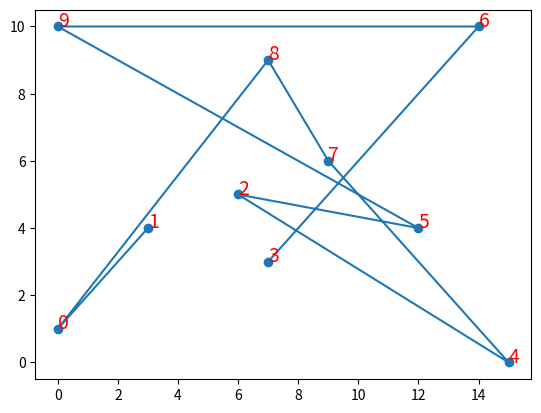

Python code for this plot:

import numpy as np, random, operator, pandas as pd, matplotlib.pyplot as plt


x = [0, 3, 6, 7, 15, 12, 14, 9, 7, 0]
y = [1, 4, 5, 3, 0, 4, 10, 6, 9, 10]

init_pop = np.random.choice(range(10), 10, replace=False)
init_chr = [0,1, 2, 3, 4, 5, 6, 7, 8, 9]
P = 250
n = 0.8
pm = 0.2
Tmax = 1000


class Chromosome():
    def __init__(self,xlist,ylist,order):
        self.xlist = xlist
        self.ylist = ylist
        self.order = order
        self.distance = 0
        self.fitness = 0.0
        self.new_x = []
        self.new_y =[]


    def xyOrder(self):
        lenTour = len(self.order)
        for i in range(0, lenTour):
            o = self.order[i]
            self.new_x.append(self.xlist[o])
            self.new_y.append(self.ylist[o])
        return self.new_x, self.new_y

    def cost(self):
        for i in range(0, len(self.order)):
                o = self.order[i]
                j = i + 1
                if j < len(self.order):
                    jo = self.order[j]
                    self.distance = self.distance + np.sqrt(((self.xlist[o]-self.xlist[jo])**2)+((self.ylist[o]-self.ylist[jo])**2))
        #print(self.distance)


        #print(self.distance)
        return self.distance

    def routeFitness(self):
        if self.fitness == 0:
            self.fitness = 1 / float(self.cost())
        return self.fitness





def createChromosome():
    route = np.random.choice(range(10), 10, replace=False)
    return route

def initialPopulation(popSize, cityList):
    population = []

    for i in range(0, popSize):
        population.append(createChromosome())
    return population

def populationCumSum(x,y,population):
    fitnessResults = {}
    for i in range(0,len(population)):
        fitnessResults[i] = Chromosome(x,y,population[i]).routeFitness()
    fitnessResults = sorted(fitnessResults.items(), key = operator.itemgetter(1), reverse = False)
    df_fitResults = pd.DataFrame(fitnessResults, columns = ["Chr_nbr", "Fitness"])
    #df_fitResults = df_fitResults.transpose()
    cumDF = df_fitResults.cumsum()
    cumDF["Chr_nbr"] = df_fitResults["Chr_nbr"]
    return cumDF #zwraca całą df

def rouletteSele(df_cum, population):
    ts = df_cum["Fitness"].iloc[-1]
    r = random.uniform(0,ts)   #random number between 0 and cumulated fitness
    # print(r)
    # print("............")
    chr_id = 0
    for i in range(0, len(df_cum["Fitness"])):
        if df_cum["Fitness"][i] > r:
            # print(df_cum["Fitness"][i] )
            chr_id = df_cum["Chr_nbr"][i]
            break
    seleChrmsm = population[chr_id]
    return seleChrmsm.tolist()    # return chromosome choosen by roulette wheal

# crossover

def crossover(P1,P2):
    O1 = [22 for i in range(0,len(P1))]
    O1[0] = P1[0]
    p2_ele = P2[0]
    position = P1.index(p2_ele)
    for i in range(1, len(P1)):
        O1[position] = p2_ele
        p2_ele = P2[position]
        position = P1.index(p2_ele)
        if p2_ele in O1:
            break
    for j in range(0, len(P1)):
        if O1[j] == 22:
            O1[j] = P2[j]
    return O1

def mutation(offspring):
    nbr_list = [i for i in range(0, 10)]
    nbr_list = random.sample(nbr_list, len(nbr_list))
    point1 = nbr_list[0]
    point2 = nbr_list[1]
    tmp = offspring[point1]
    offspring[point1] = offspring[point2]
    offspring[point2] = tmp
    return offspring

def showTour(x,y,tour):
    new_x = []
    new_y = []
    for i in tour:
        new_x.append(x[i])
        new_y.append(y[i])
    print(" new x : %s", new_x)
    print(" new y : %s", new_y)
    print(tour)
    plt.plot(new_x,new_y, '-o')
    for x, y, z in zip(new_x,new_y, tour):
        plt.text(x, y, str(z), color="red", fontsize=14)
    plt.show()


chrr = Chromosome(x,y, init_chr)
ourPop = initialPopulation(P, init_chr)
bestRoutes = populationCumSum(x,y,ourPop)
select_chroms = rouletteSele(bestRoutes,ourPop)
best_chr = Chromosome(x,y, select_chroms)

P1 = rouletteSele(bestRoutes,ourPop)
P2 = rouletteSele(bestRoutes, ourPop)
# print(P1)
# # print(P2)
# # print("|||||||||||||")
O1 = crossover(P1,P2)
print(O1)
# # O2 = crossover(P2,P1)
# #
# # print(O1)
print("-------------")
# # print(O2)

print(mutation(O1))
showTour(x,y,mutation(O1))